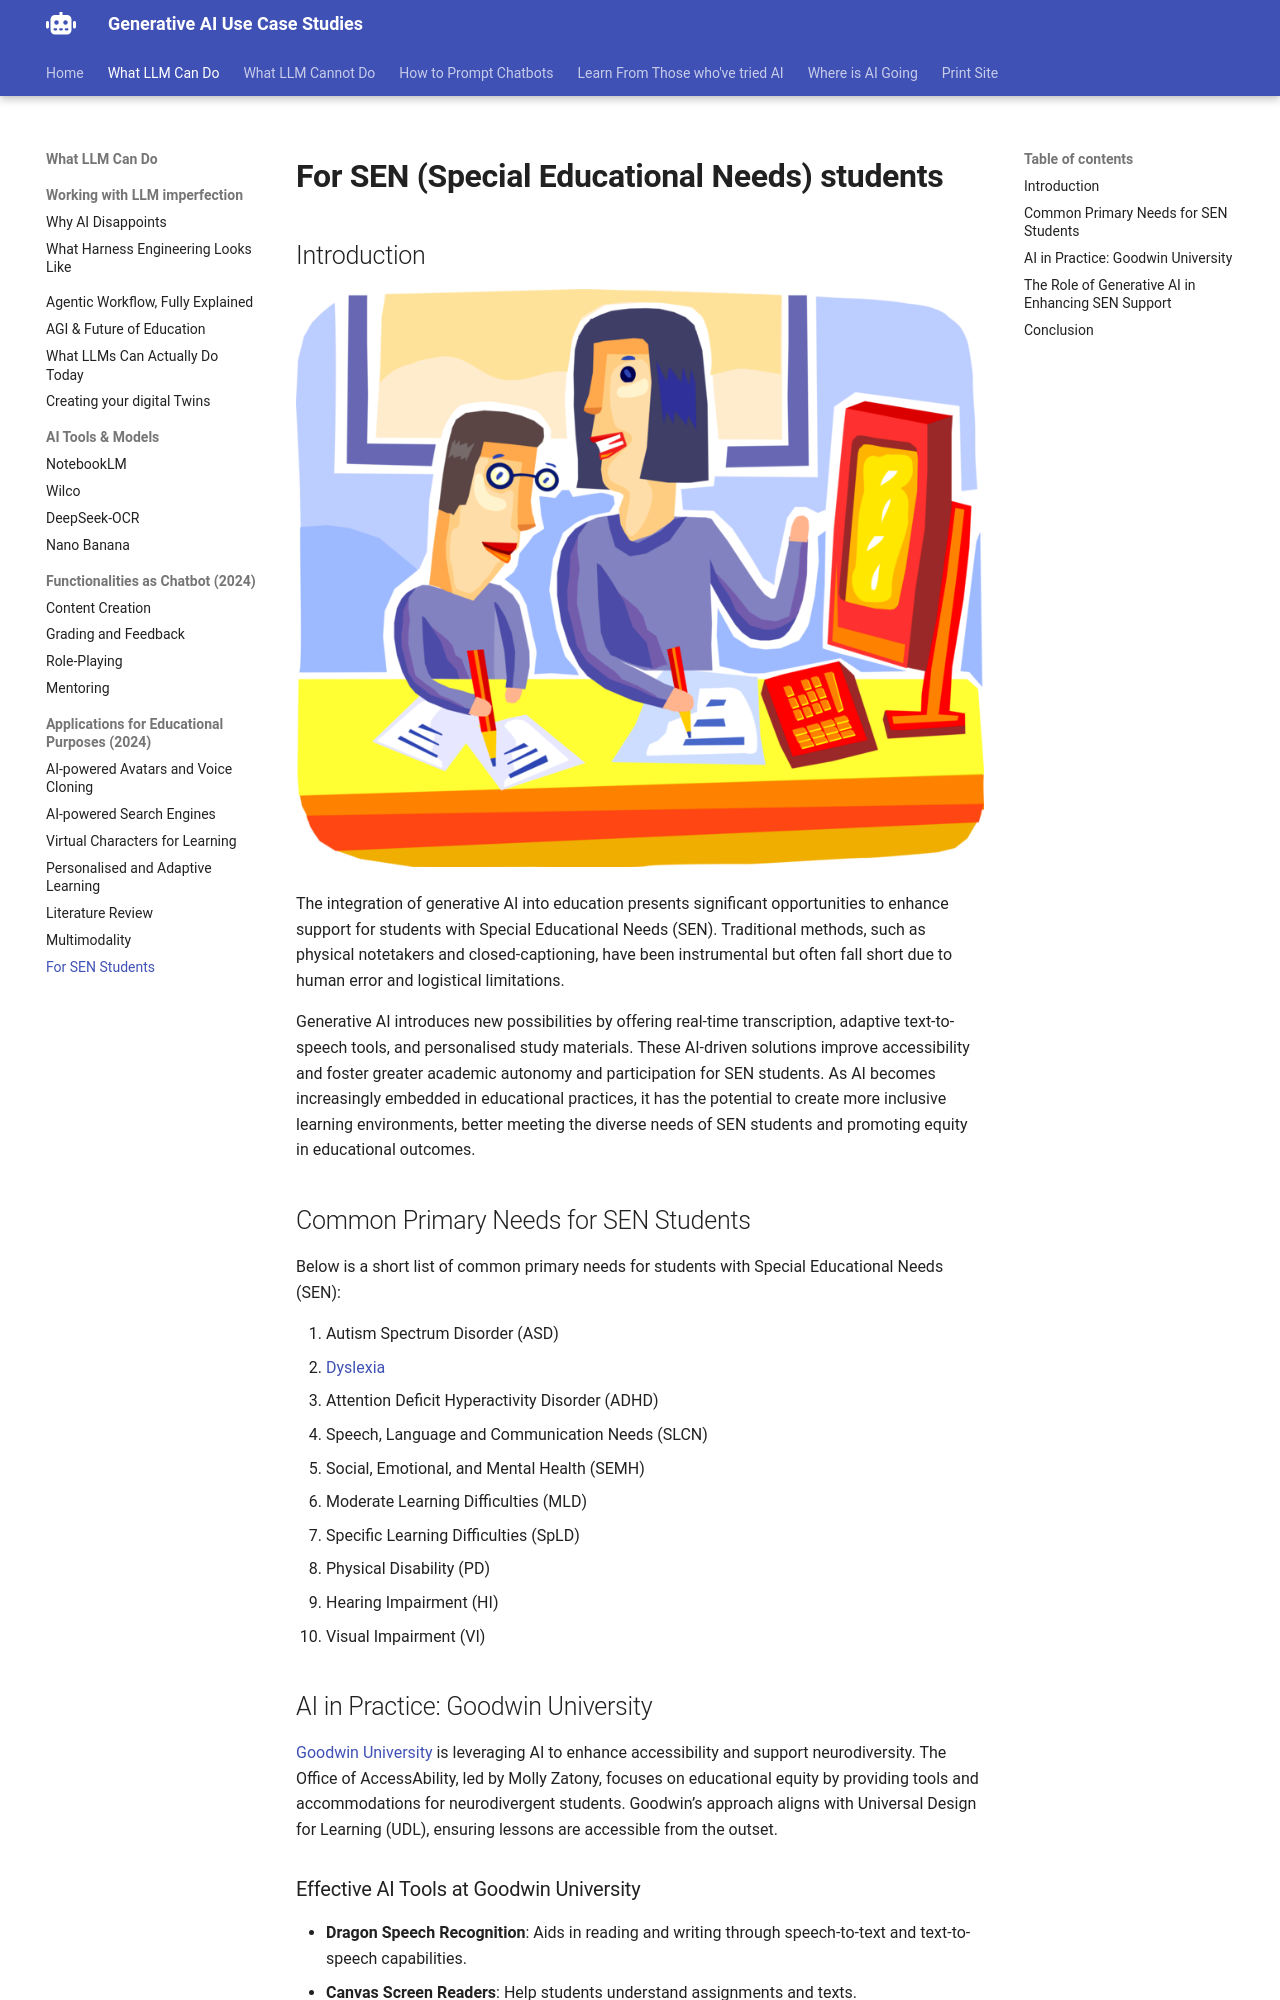

repository: Georgechengtai/Generative-AI-use-case-studies · page: sen/index.html · generator: mkdocs

# For SEN (Special Educational Needs) students

## Introduction

![Teaching students with SEN](images/teaching_sen.png)

The integration of generative AI into education presents significant opportunities to enhance support for students with Special Educational Needs (SEN). Traditional methods, such as physical notetakers and closed-captioning, have been instrumental but often fall short due to human error and logistical limitations. 

Generative AI introduces new possibilities by offering real-time transcription, adaptive text-to-speech tools, and personalised study materials. These AI-driven solutions improve accessibility and foster greater academic autonomy and participation for SEN students. As AI becomes increasingly embedded in educational practices, it has the potential to create more inclusive learning environments, better meeting the diverse needs of SEN students and promoting equity in educational outcomes.

## Common Primary Needs for SEN Students

Below is a short list of common primary needs for students with Special Educational Needs (SEN):

1. Autism Spectrum Disorder (ASD)
2. [Dyslexia](https://on.dystinct.org/chatgpt-learning-disability-assistive-technology-expert-opinion/)
3. Attention Deficit Hyperactivity Disorder (ADHD)
4. Speech, Language and Communication Needs (SLCN)
5. Social, Emotional, and Mental Health (SEMH)
6. Moderate Learning Difficulties (MLD)
7. Specific Learning Difficulties (SpLD)
8. Physical Disability (PD)
9. Hearing Impairment (HI)
10. Visual Impairment (VI)


## AI in Practice: Goodwin University

[Goodwin University](https://www.goodwin.edu/enews/artificial-intelligence-and-accessibility/) is leveraging AI to enhance accessibility and support neurodiversity. The Office of AccessAbility, led by Molly Zatony, focuses on educational equity by providing tools and accommodations for neurodivergent students. Goodwin’s approach aligns with Universal Design for Learning (UDL), ensuring lessons are accessible from the outset.

### Effective AI Tools at Goodwin University

- **Dragon Speech Recognition**: Aids in reading and writing through speech-to-text and text-to-speech capabilities.
- **Canvas Screen Readers**: Help students understand assignments and texts.
- **GitMind**: Assists in note-taking and organising thoughts into flow charts.
- **AI-Powered Assistants**: Tools like Alexa help manage tasks without distractions.
